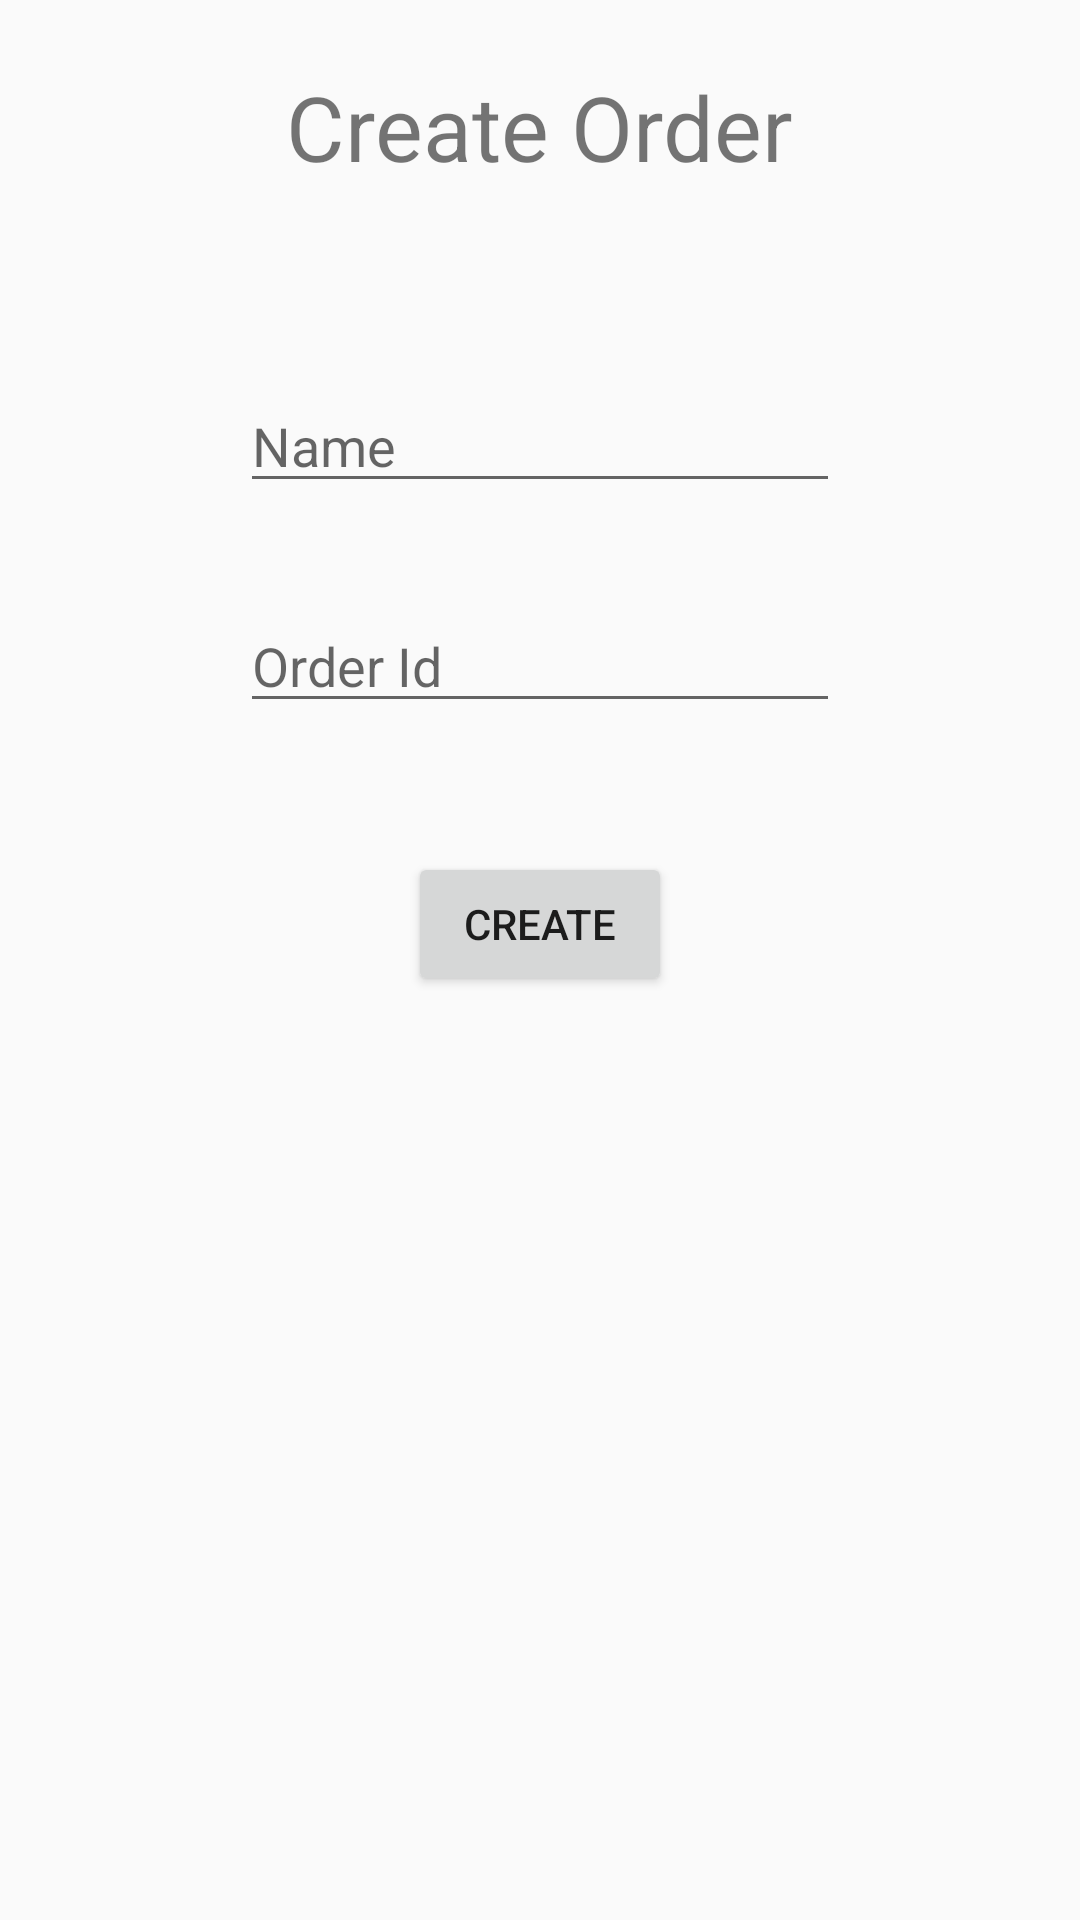

Android layout source for this screen:
<!-- AndroidManifest.xml: application theme AppTheme -->
<!-- res/layout/activity_create_order.xml -->
<?xml version="1.0" encoding="utf-8"?>
<RelativeLayout xmlns:android="http://schemas.android.com/apk/res/android"
    xmlns:app="http://schemas.android.com/apk/res-auto"
    xmlns:tools="http://schemas.android.com/tools"
    android:layout_width="match_parent"
    android:layout_height="match_parent"
    tools:context="com.georgepark.projectctc.CreateOrder">

    <TextView
        android:id="@+id/title"
        android:textSize="30dp"
        android:layout_width="wrap_content"
        android:layout_height="wrap_content"
        android:text="Create Order"
        android:layout_alignParentTop="true"
        android:layout_centerHorizontal="true"
        android:layout_marginTop="22dp" />

    <EditText
        android:id="@+id/clientName"
        android:layout_width="200dp"
        android:layout_height="wrap_content"
        android:hint="Name"
        android:maxLines="1"
        android:layout_marginTop="64dp"
        android:layout_below="@+id/title"
        android:layout_alignStart="@+id/id" />

    <EditText
        android:layout_width="200dp"
        android:layout_height="wrap_content"
        android:hint="Order Id"
        android:id="@+id/id"
        android:maxLines="1"
        android:layout_marginTop="32dp"
        android:layout_below="@+id/clientName"
        android:layout_centerHorizontal="true" />

    <Button
        android:id="@+id/createOrder"
        android:layout_width="wrap_content"
        android:layout_height="wrap_content"
        android:layout_below="@+id/id"
        android:layout_centerHorizontal="true"
        android:layout_marginTop="43dp"
        android:text="create" />

</RelativeLayout>
<!-- resources referenced by this layout -->
<resources>
  <style name="AppTheme" parent="Theme.AppCompat.DayNight.DarkActionBar">
          
          <item name="colorPrimary">@color/colorPrimary</item>
          <item name="colorPrimaryDark">@android:color/black</item>
          <item name="colorAccent">@color/colorAccent</item>
      </style>
  <color name="colorPrimary">#000000</color>
  <color name="colorAccent">#FF4081</color>
</resources>
